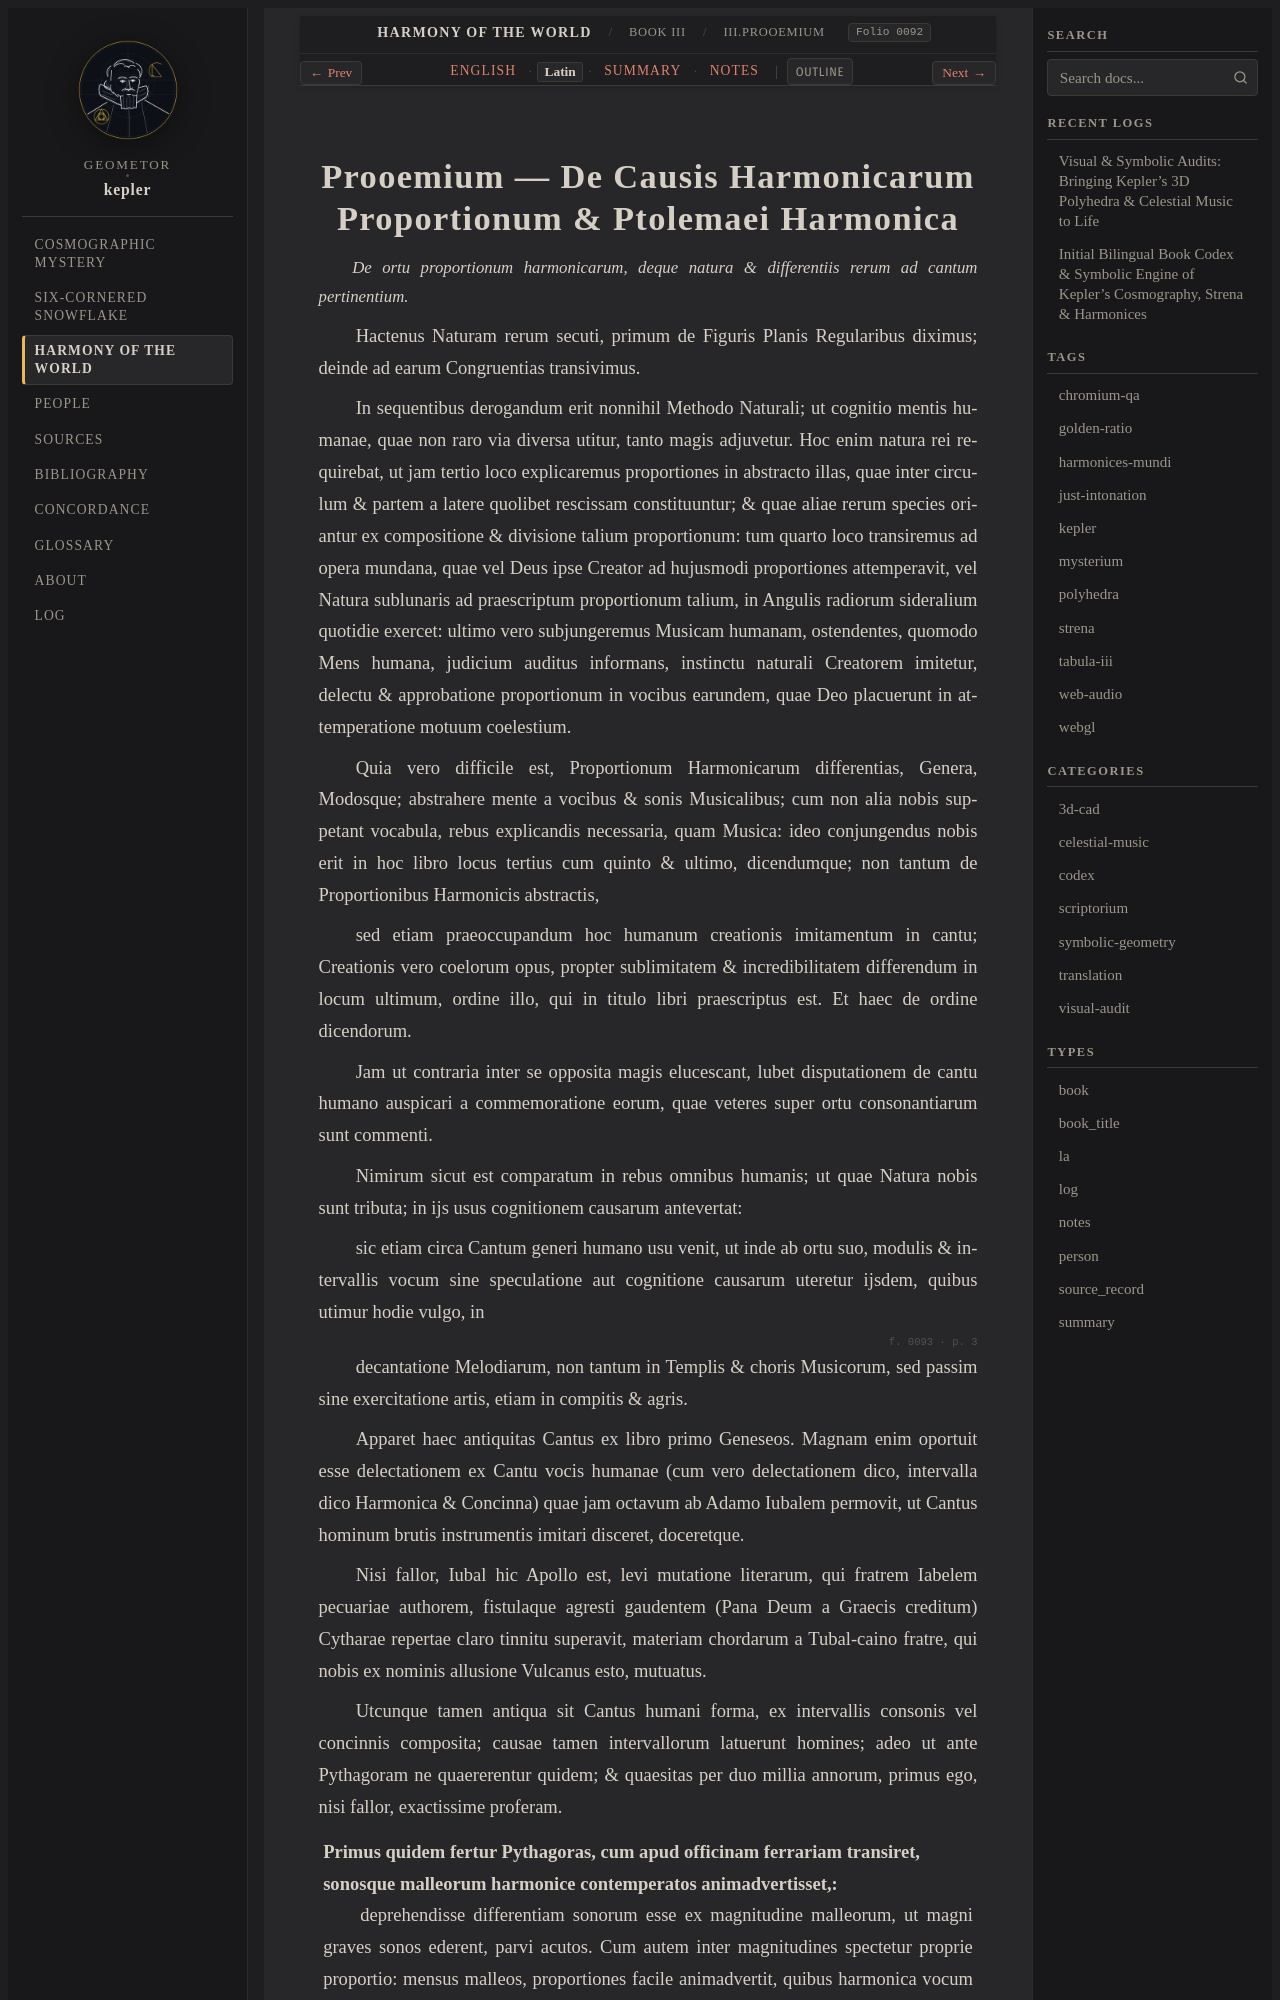

repository: geometor/kepler · page: harmonices_mundi/liber_iii/prooemium/la.html · generator: sphinx

:type: la
:layout: book
:canonical_id: III.Prooemium
:order: 1
:folio: harmonices_mundi:0092

.. _hm-liber-iii-prooemium-la:

Prooemium — De Causis Harmonicarum Proportionum & Ptolemaei Harmonica
=====================================================================

.. folio:: harmonices_mundi:0092
   :page: p. 2

.. rst-class:: latin-source

*De ortu proportionum harmonicarum, deque natura & differentiis rerum ad cantum pertinentium.*

Hactenus Naturam rerum secuti, primum de Figuris Planis Regularibus diximus; deinde ad earum Congruentias transivimus.

In sequentibus derogandum erit nonnihil Methodo Naturali; ut cognitio mentis humanae, quae non raro via diversa utitur, tanto magis adjuvetur. Hoc enim natura rei requirebat, ut jam tertio loco explicaremus proportiones in abstracto illas, quae inter circulum & partem a latere quolibet rescissam constituuntur; & quae aliae rerum species oriantur ex compositione & divisione talium proportionum: 
tum quarto loco transiremus ad opera mundana, quae vel Deus ipse Creator ad hujusmodi proportiones attemperavit, vel Natura sublunaris ad praescriptum proportionum talium,
in Angulis radiorum sideralium quotidie exercet: ultimo vero subjungeremus Musicam humanam, ostendentes, quomodo Mens humana, judicium auditus informans, instinctu naturali Creatorem imitetur, delectu & approbatione proportionum in vocibus earundem, quae Deo placuerunt in attemperatione motuum coelestium.

Quia vero difficile est, Proportionum Harmonicarum differentias, Genera, Modosque; abstrahere mente a vocibus & sonis Musicalibus; cum non alia nobis suppetant vocabula, rebus explicandis necessaria, quam Musica: ideo conjungendus nobis erit in hoc libro locus tertius cum quinto & ultimo, dicendumque; non tantum de Proportionibus Harmonicis abstractis,

sed etiam praeoccupandum hoc humanum creationis imitamentum in cantu; Creationis vero coelorum opus, propter sublimitatem & incredibilitatem differendum in locum ultimum, ordine illo, qui in titulo libri praescriptus est. Et haec de ordine dicendorum.

Jam ut contraria inter se opposita magis elucescant, lubet disputationem de cantu humano auspicari a commemoratione eorum, quae veteres super ortu consonantiarum sunt commenti.

Nimirum sicut est comparatum in rebus omnibus humanis; ut quae Natura nobis sunt tributa; in ijs usus cognitionem causarum antevertat:

sic etiam circa Cantum generi humano usu venit, ut inde ab ortu suo, modulis & intervallis vocum sine speculatione aut cognitione causarum uteretur ijsdem, quibus utimur hodie vulgo, in

.. folio:: harmonices_mundi:0093
   :page: p. 3

decantatione Melodiarum, non tantum in Templis & choris Musicorum, sed passim sine exercitatione artis, etiam in compitis & agris.

Apparet haec antiquitas Cantus ex libro primo Geneseos. Magnam enim oportuit esse delectationem ex Cantu vocis humanae (cum vero delectationem dico, intervalla dico Harmonica & Concinna) quae jam octavum ab Adamo Iubalem permovit, ut Cantus hominum brutis instrumentis imitari disceret, doceretque.

Nisi fallor, Iubal hic Apollo est, levi mutatione literarum, qui fratrem Iabelem pecuariae authorem, fistulaque agresti gaudentem (Pana Deum a Graecis creditum) Cytharae repertae claro tinnitu superavit, materiam chordarum a Tubal-caino fratre, qui nobis ex nominis allusione Vulcanus esto, mutuatus.

Utcunque tamen antiqua sit Cantus humani forma, ex intervallis consonis vel concinnis composita; causae tamen intervallorum latuerunt homines; adeo ut ante Pythagoram ne quaererentur quidem; & quaesitas per duo millia annorum, primus ego, nisi fallor, exactissime proferam.
